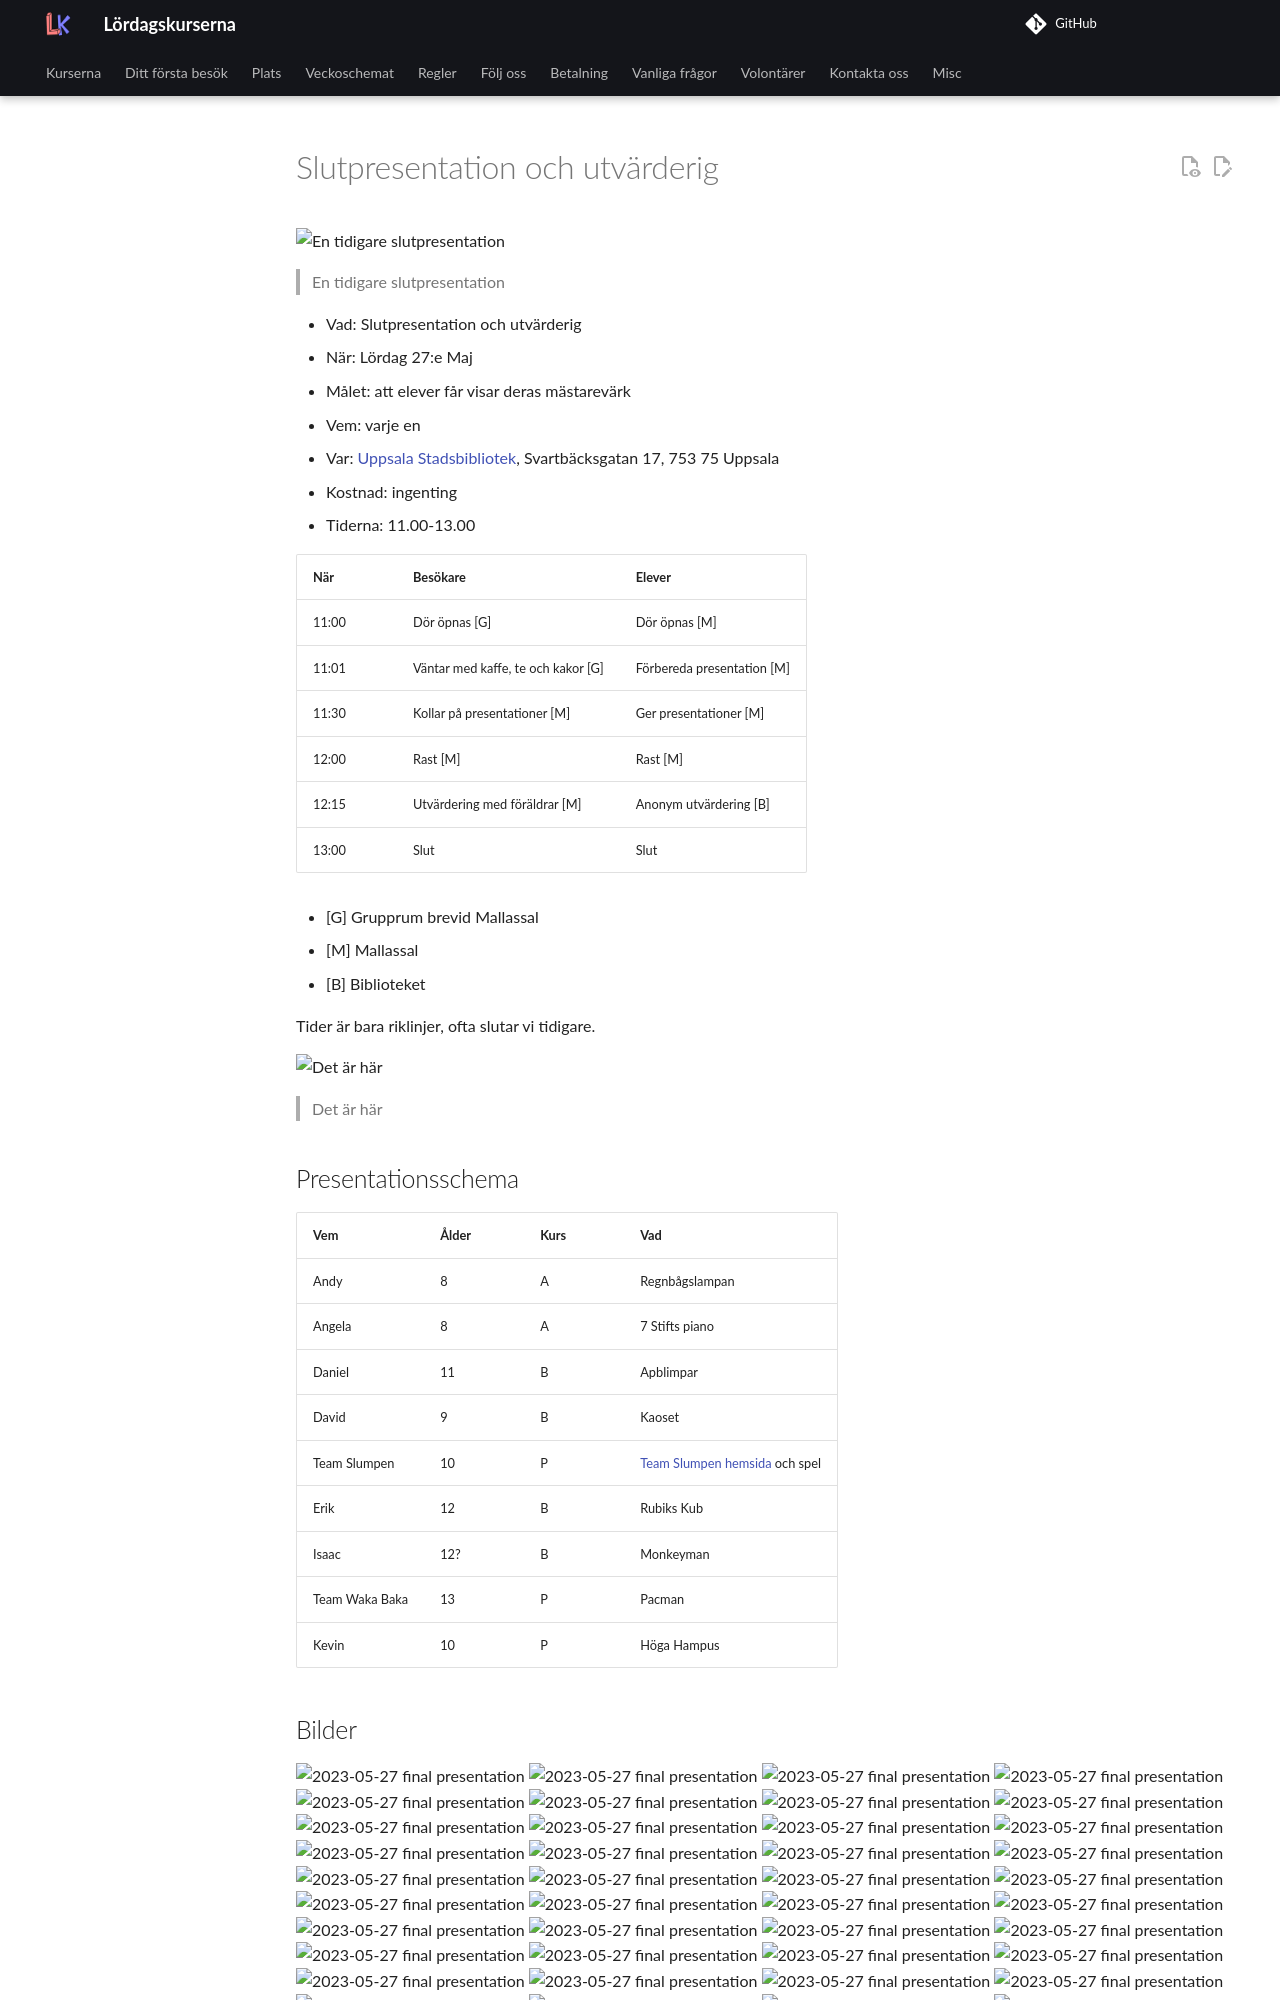

repository: uppsala-makerspace/loerdagskurser · page: verksamheter/20230527_slutpresentation/index.html · generator: jekyll

# Slutpresentation och utvärderig

![En tidigare slutpresentation](../../verksamheter/20221210_slutpresentation/21.jpg)

> En tidigare slutpresentation

* Vad: Slutpresentation och utvärderig
* När: Lördag 27:e Maj
* Målet: att elever får visar deras mästarevärk
* Vem: varje en
* Var: [Uppsala Stadsbibliotek](https://bibliotekuppsala.se/web/arena/stadsbiblioteket), Svartbäcksgatan 17, 753 75 Uppsala
* Kostnad: ingenting
* Tiderna: 11.00-13.00

När  |Besökare                           | Elever
-----|-----------------------------------|-----------------------
11:00|Dör öpnas [G]                      | Dör öpnas [M]
11:01|Väntar med kaffe, te och kakor [G] | Förbereda presentation [M]
11:30|Kollar på presentationer  [M]      | Ger presentationer  [M]
12:00|Rast [M]                           | Rast  [M]
12:15|Utvärdering med föräldrar [M]      | Anonym utvärdering [B]
13:00|Slut                               | Slut

* [G] Grupprum brevid Mallassal
* [M] Mallassal
* [B] Biblioteket

Tider är bara riklinjer, ofta slutar vi tidigare.

![Det är här](usb.png)

> Det är här

## Presentationsschema

Vem              |Ålder|Kurs|Vad
-----------------|-----|----|----------------
Andy             |8    |A   |Regnbågslampan
Angela           |8    |A   |7 Stifts piano
Daniel           |11   |B   |Apblimpar
David            |9    |B   |Kaoset
Team Slumpen     |10   |P   |[Team Slumpen hemsida](https://sites.google.com/view/slumpen/hem) och spel
Erik             |12   |B   |Rubiks Kub
Isaac            |12?  |B   |Monkeyman
Team Waka Baka   |13   |P   |Pacman
Kevin            |10   |P   |Höga Hampus
